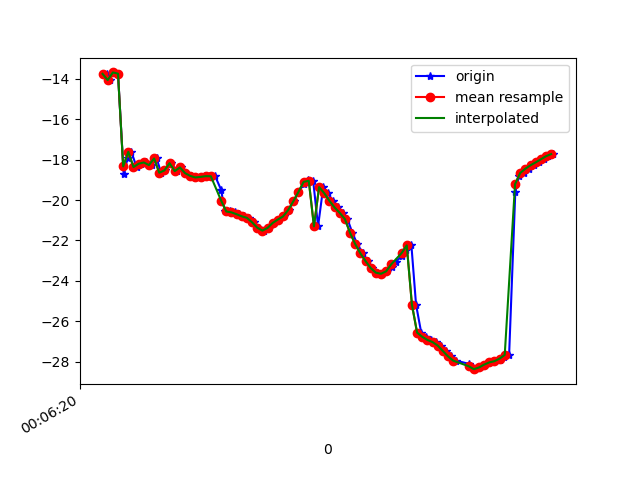

The table this chart was drawn from, first rows:
1617667580836, 363217463624934, -13.75276, 8.586505, -18.542933
1617667580847, 363217482855704, -14.06, 8.407, -18.74
1617667580861, 363217502086474, -13.68, 8.529, -18.38
1617667580880, 363217521317244, -13.74, 8.302, -18.23
1617667580902, 363217540548014, -18.74, 7.973, -19.37
1617667580917, 363217559778784, -17.93, 8.609, -18.2
1617667580932, 363217579009554, -17.62, 8.67, -17.74
1617667580952, 363217598240324, -18.37, 8.947, -18.92
1617667580970, 363217617471094, -18.2, 8.779, -18.42
1617667580988, 363217636701864, -18.14, 9.679, -17.99
1617667581010, 363217655932634, -18.27, 9.533, -18.18
1617667581030, 363217675163404, -17.94, 9.655, -17.65
1617667581047, 363217694394174, -18.65, 10.23, -18.8
1617667581064, 363217713624944, -18.53, 10.17, -18.48
1617667581085, 363217732855714, -18.18, 10.6, -17.95
1617667581109, 363217752086484, -18.57, 10.59, -18.62
1617667581124, 363217771317254, -18.38, 10.4, -18.03
1617667581141, 363217790548024, -18.67, 11.47, -18.1
1617667581163, 363217809778794, -18.8, 11.38, -18.45
1617667581180, 363217829009564, -18.88, 11.35, -18.42
1617667581200, 363217848240334, -18.88, 11.34, -18.33
1617667581218, 363217867471104, -18.83, 11.39, -18.19
1617667581236, 363217886701874, -18.82, 11.42, -18.1
1617667581257, 363217905932644, -18.82, 11.4, -17.99
1617667581280, 363217925163414, -19.5, 9.4, -17.43
1617667581294, 363217944394184, -20.55, 11.43, -17.76
1617667581313, 363217963624954, -20.57, 11.48, -17.64
1617667581332, 363217982855724, -20.61, 11.5, -17.5
1617667581351, 363218002086494, -20.7, 11.52, -17.38
1617667581370, 363218021317264, -20.81, 11.62, -17.26
1617667581390, 363218040548034, -20.88, 11.65, -17.31
1617667581409, 363218059778804, -21.1, 11.29, -17.53
1617667581428, 363218079009574, -21.37, 10.73, -17.98
1617667581445, 363218098240344, -21.51, 10.41, -18.84
1617667581465, 363218117471114, -21.38, 10.23, -20.11
1617667581484, 363218136701884, -21.13, 9.541, -21.59
1617667581504, 363218155932654, -20.97, 8.133, -23.23
1617667581523, 363218175163424, -20.81, 6.513, -25.16
1617667581542, 363218194394194, -20.5, 5.085, -27.36
1617667581562, 363218213624964, -20.06, 3.792, -29.79
1617667581580, 363218232855734, -19.6, 2.509, -32.28
1617667581601, 363218252086504, -19.21, 1.12, -34.81
1617667581615, 363218271317274, -18.99, -0.3636, -37.38
1617667581637, 363218290548044, -19.05, -1.894, -39.97
1617667581656, 363218309778814, -21.3, -3.594, -44.6
1617667581676, 363218329009584, -19.36, -4.776, -44.53
1617667581694, 363218348240354, -19.66, -5.964, -46.66
1617667581713, 363218367471124, -20.04, -6.731, -48.76
1617667581732, 363218386701894, -20.37, -7.282, -50.72
1617667581752, 363218405932664, -20.64, -7.819, -52.39
1617667581770, 363218425292625, -20.94, -8.404, -53.69
1617667581789, 363218444523395, -21.62, -9.095, -55.06
1617667581808, 363218463754165, -22.18, -9.681, -56.1
1617667581830, 363218482984935, -22.64, -10.12, -56.72
1617667581848, 363218502215705, -23.02, -10.56, -56.94
1617667581866, 363218521446475, -23.37, -10.85, -56.85
1617667581885, 363218540677245, -23.6, -10.86, -56.38
1617667581903, 363218559908015, -23.65, -10.62, -55.49
1617667581922, 363218579138785, -23.53, -10.17, -54.16
1617667581942, 363218598369555, -23.31, -9.489, -52.52
1617667581959, 363218617600325, -23.05, -8.554, -50.56
... 32 more rows
